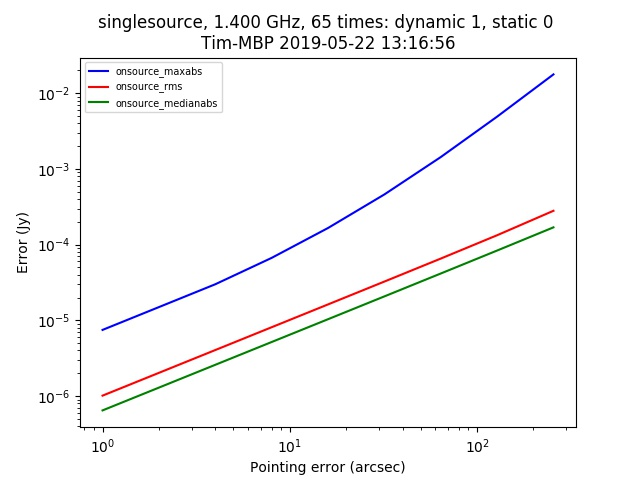

The file beside this chart, header and first rows:
context, nb_name, plotfile, hostname, epoch, npixel, pb_npixel, flux_limit, global_pe, static_pe, dynamic_pe, snapshot, opposite, static_pointing_error, dynamic_pointing_error, global_pointing_error, onsource_maxabs, onsource_rms, onsource_medianabs, onsource_abscentral
singlesource, /Users/timcornwell/Code/sim-mid-pointing…, ./pointingsimulation_Tim-MBP_37.jpg, Tim-MBP, 2019-05-22 13:16:56, 512, 4096, 1.0, [0. 0.], 0.0, 1.0, False, False, 0.0, 1.0, [0. 0.], 7.47588965552807e-06, 1.012577135685196e-06, 6.463230560758701e-07, 6.5916404700233495e-06
singlesource, /Users/timcornwell/Code/sim-mid-pointing…, ./pointingsimulation_Tim-MBP_37.jpg, Tim-MBP, 2019-05-22 13:16:56, 512, 4096, 1.0, [0. 0.], 0.0, 1.0, False, False, 0.0, 2.0, [0. 0.], 1.4961051375010558e-05, 2.0253295759238713e-06, 1.2926523392097842e-06, 1.3685995645104684e-05
singlesource, /Users/timcornwell/Code/sim-mid-pointing…, ./pointingsimulation_Tim-MBP_37.jpg, Tim-MBP, 2019-05-22 13:16:56, 512, 4096, 1.0, [0. 0.], 0.0, 1.0, False, False, 0.0, 4.0, [0. 0.], 2.9959068792947493e-05, 4.0513847594228864e-06, 2.585952817917392e-06, 2.9382758134639564e-05
singlesource, /Users/timcornwell/Code/sim-mid-pointing…, ./pointingsimulation_Tim-MBP_37.jpg, Tim-MBP, 2019-05-22 13:16:56, 512, 4096, 1.0, [0. 0.], 0.0, 1.0, False, False, 0.0, 8.0, [0. 0.], 6.680774732705198e-05, 8.10586680814754e-06, 5.171098069481379e-06, 6.680774732705198e-05
singlesource, /Users/timcornwell/Code/sim-mid-pointing…, ./pointingsimulation_Tim-MBP_37.jpg, Tim-MBP, 2019-05-22 13:16:56, 512, 4096, 1.0, [0. 0.], 0.0, 1.0, False, False, 0.0, 16.0, [0. 0.], 0.0001658, 1.6225677157452596e-05, 1.0344554671979328e-05, 0.0001658
singlesource, /Users/timcornwell/Code/sim-mid-pointing…, ./pointingsimulation_Tim-MBP_37.jpg, Tim-MBP, 2019-05-22 13:16:56, 512, 4096, 1.0, [0. 0.], 0.0, 1.0, False, False, 0.0, 32.0, [0. 0.], 0.0004601, 3.251947959470161e-05, 2.071294605619318e-05, 0.0004601
singlesource, /Users/timcornwell/Code/sim-mid-pointing…, ./pointingsimulation_Tim-MBP_37.jpg, Tim-MBP, 2019-05-22 13:16:56, 512, 4096, 1.0, [0. 0.], 0.0, 1.0, False, False, 0.0, 64.0, [0. 0.], 0.001433, 6.540854740802564e-05, 4.153524344728058e-05, 0.001433
singlesource, /Users/timcornwell/Code/sim-mid-pointing…, ./pointingsimulation_Tim-MBP_37.jpg, Tim-MBP, 2019-05-22 13:16:56, 512, 4096, 1.0, [0. 0.], 0.0, 1.0, False, False, 0.0, 128.0, [0. 0.], 0.004903, 0.000133, 8.354162981930233e-05, 0.004903
singlesource, /Users/timcornwell/Code/sim-mid-pointing…, ./pointingsimulation_Tim-MBP_37.jpg, Tim-MBP, 2019-05-22 13:16:56, 512, 4096, 1.0, [0. 0.], 0.0, 1.0, False, False, 0.0, 256.0, [0. 0.], 0.01773, 0.0002799, 0.0001691, 0.01773
